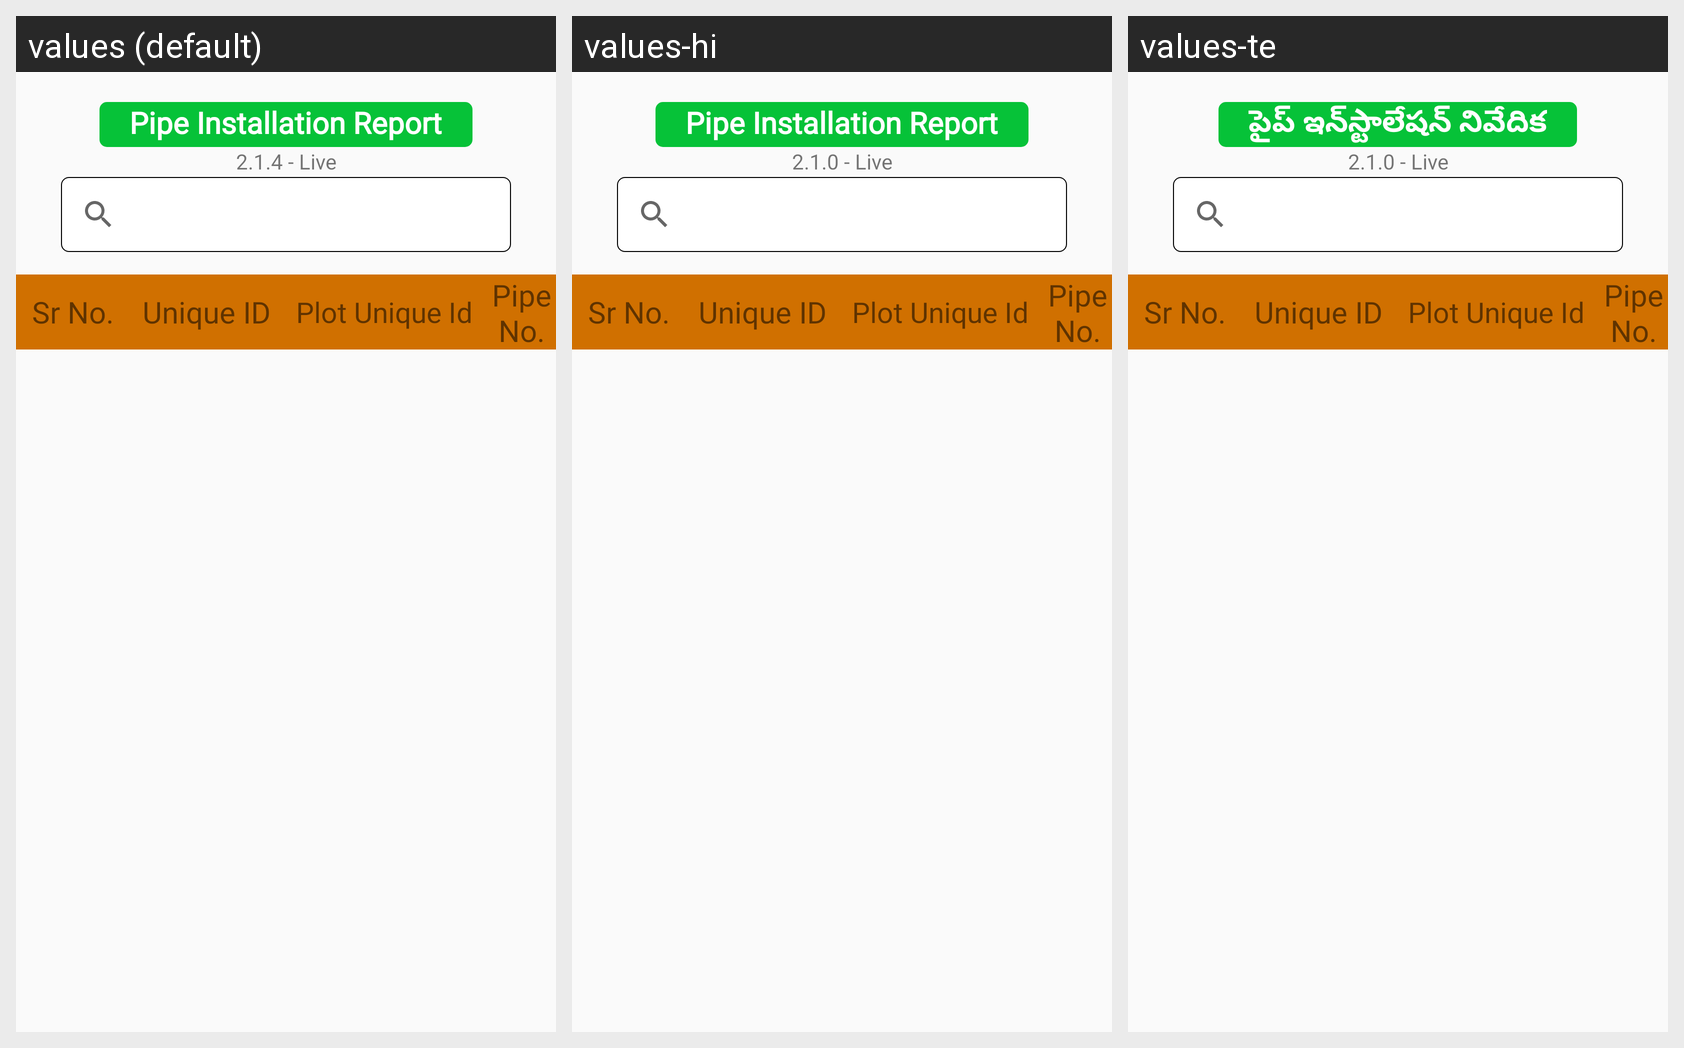

The Android screen above is rendered under several locales of the same app. Produce the string resources it draws, with the default and per-locale values.
Android screen res/layout/activity_pipe_report.xml rendered under 3 locales, left to right: values (default), values-hi, values-te. Device: Nexus 5 (rendered at 1080×1920; each locale shown at half size, 540×960, under a caption strip naming it); theme Theme.CQuestApp.
Strings drawn on this screen, with the default value and each locale's value (text and hints the layout hard-codes, and strings that could not be matched under every locale, appear in the picture but are not listed):

pipe_report
  values: Pipe Installation Report
  values-hi: Pipe Installation Report
  values-te: పైప్ ఇన్‌స్టాలేషన్ నివేదిక

version_number
  values: 2.1.4 - Live
  values-hi: 2.1.0 - Live
  values-te: 2.1.0 - Live
